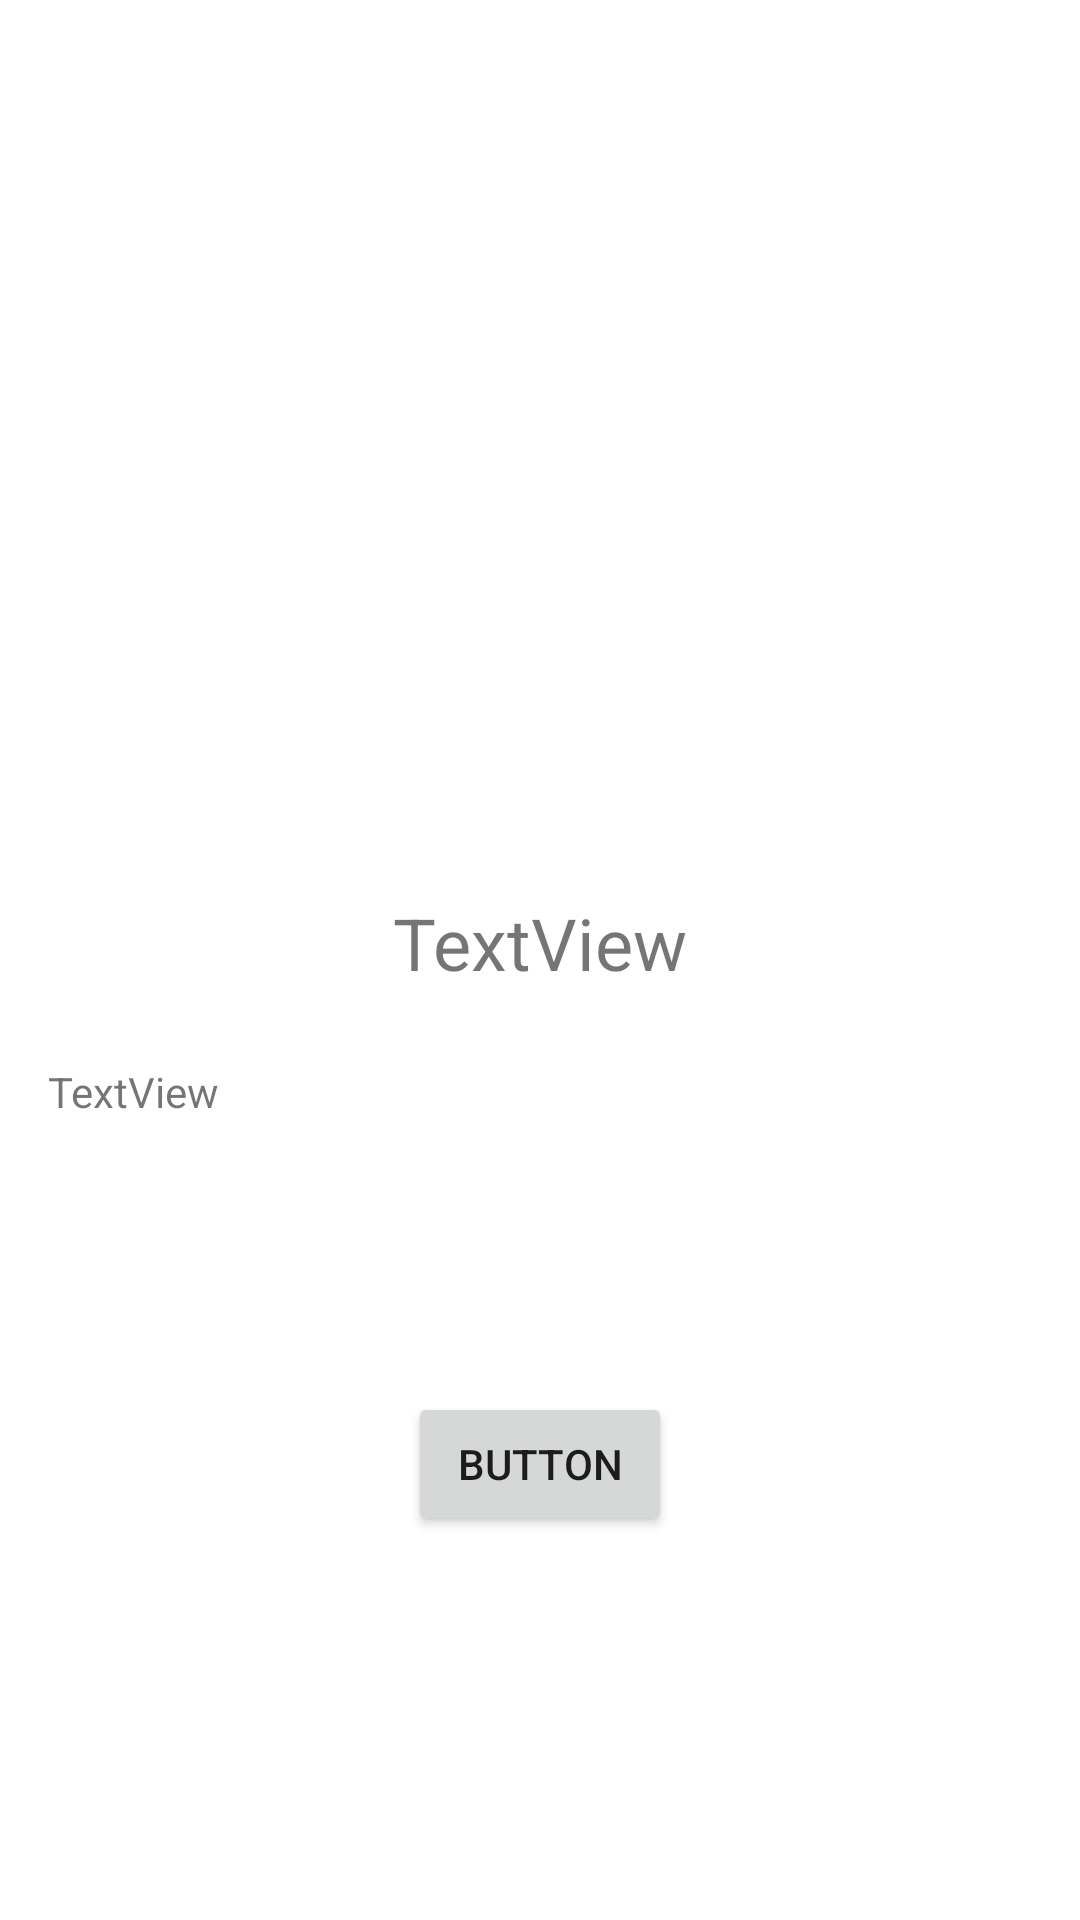

The Android layout XML behind this screen, and the referenced resources:
<!-- AndroidManifest.xml: application theme Theme.AndroidERestaurant -->
<!-- res/layout/activity_detail.xml -->
<?xml version="1.0" encoding="utf-8"?>
<androidx.constraintlayout.widget.ConstraintLayout
		xmlns:android="http://schemas.android.com/apk/res/android"
		xmlns:tools="http://schemas.android.com/tools"
		xmlns:app="http://schemas.android.com/apk/res-auto"
		android:layout_width="match_parent"
		android:layout_height="match_parent"
		tools:context=".activity.DetailActivity">
	<ImageView
			android:layout_width="409dp"
			android:layout_height="274dp" tools:srcCompat="@tools:sample/backgrounds/scenic"
			android:id="@+id/PlateImage" app:layout_constraintEnd_toEndOf="parent"
			app:layout_constraintStart_toStartOf="parent" app:layout_constraintTop_toTopOf="parent"
	/>
	<TextView
			android:text="TextView"
			android:layout_width="wrap_content"
			android:layout_height="wrap_content" android:id="@+id/PlateName"
			app:layout_constraintTop_toBottomOf="@+id/PlateImage"
			android:layout_marginTop="24dp" app:layout_constraintStart_toStartOf="parent"
			android:layout_marginStart="32dp" android:layout_marginEnd="32dp"
			app:layout_constraintEnd_toEndOf="parent"
			android:textSize="24sp"/>
	<TextView
			android:text="TextView"
			android:layout_width="wrap_content"
			android:layout_height="wrap_content" android:id="@+id/IngredientList"
			app:layout_constraintTop_toBottomOf="@+id/PlateName"
			android:layout_marginTop="24dp" app:layout_constraintStart_toStartOf="parent"
			android:layout_marginStart="16dp"/>
	<Button
			android:text="Button"
			android:layout_width="wrap_content"
			android:layout_height="wrap_content" android:id="@+id/addCart"
			android:layout_marginEnd="32dp" app:layout_constraintEnd_toEndOf="parent"
			app:layout_constraintStart_toStartOf="parent" android:layout_marginStart="32dp"
			app:layout_constraintBottom_toBottomOf="parent" android:layout_marginBottom="128dp"/>
</androidx.constraintlayout.widget.ConstraintLayout>
<!-- resources referenced by this layout -->
<resources>
  <style name="Theme.AndroidERestaurant" parent="Theme.MaterialComponents.DayNight.DarkActionBar">
  		
  		<item name="colorPrimary">@color/purple_500</item>
  		<item name="colorPrimaryVariant">@color/purple_700</item>
  		<item name="colorOnPrimary">@color/white</item>
  		
  		<item name="colorSecondary">@color/teal_200</item>
  		<item name="colorSecondaryVariant">@color/teal_700</item>
  		<item name="colorOnSecondary">@color/black</item>
  		
  		<item name="android:statusBarColor">?attr/colorPrimaryVariant</item>
  		
  	</style>
  <color name="purple_500">#FF6200EE</color>
  <color name="purple_700">#FF3700B3</color>
  <color name="white">#FFFFFFFF</color>
  <color name="teal_200">#FF03DAC5</color>
  <color name="teal_700">#FF018786</color>
  <color name="black">#FF000000</color>
</resources>
